Photos from the image-classification dataset "pr" in the GitHub repository ndrpscl/MNetv3. Its 9 classes are: butterhead lettuce, crisphead lettuce, curly lettuce, iceberg lettuce, lollo lettuce, looseleaf lettuce, oak leaf lettuce, red leaf lettuce, romaine lettuce.

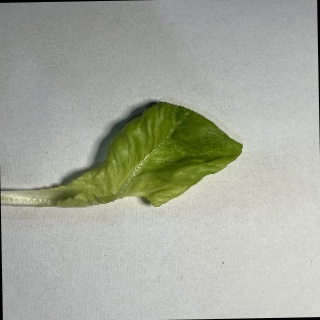
Label: butterhead lettuce

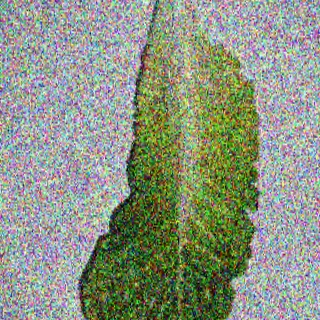
Label: romaine lettuce

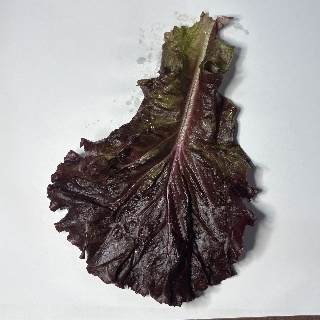
Label: lollo lettuce

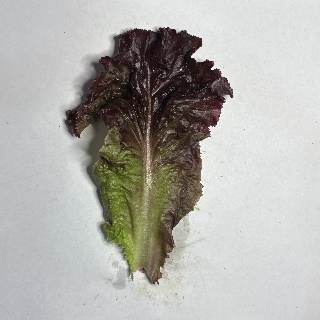
Label: red leaf lettuce

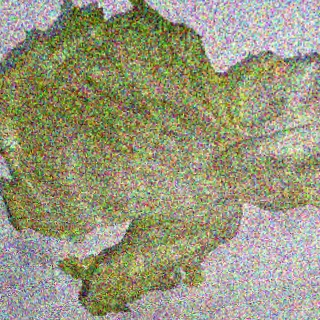
Label: iceberg lettuce

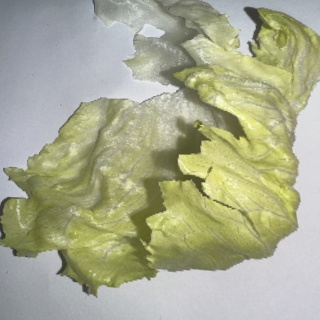
Label: crisphead lettuce
